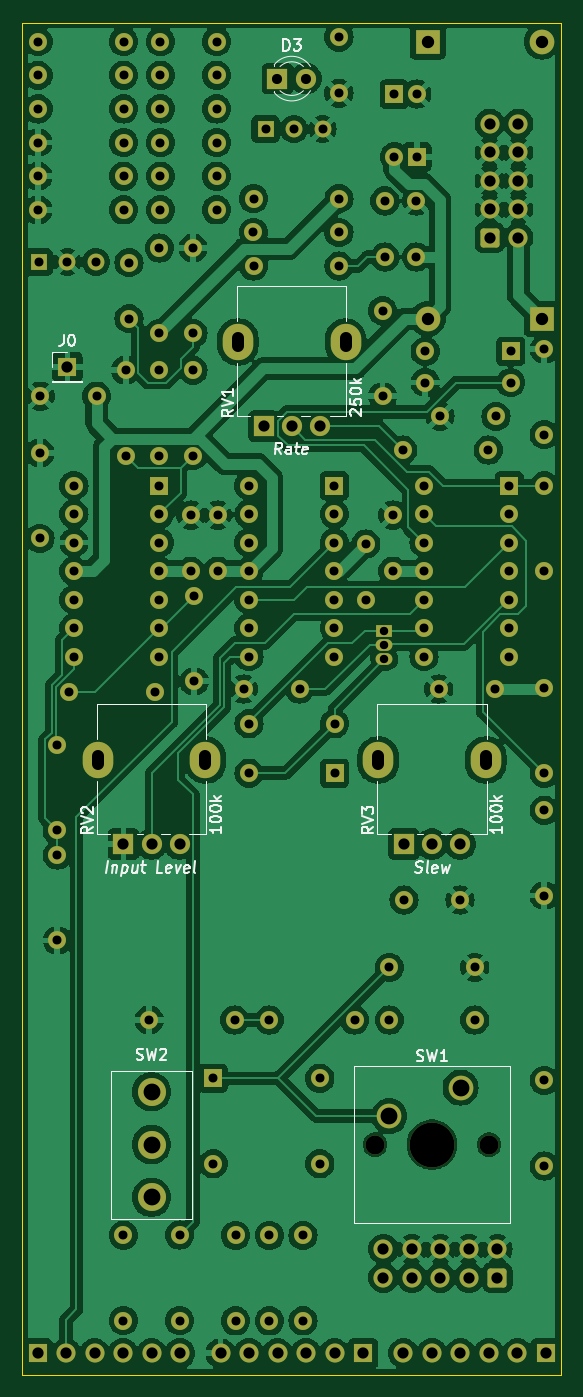
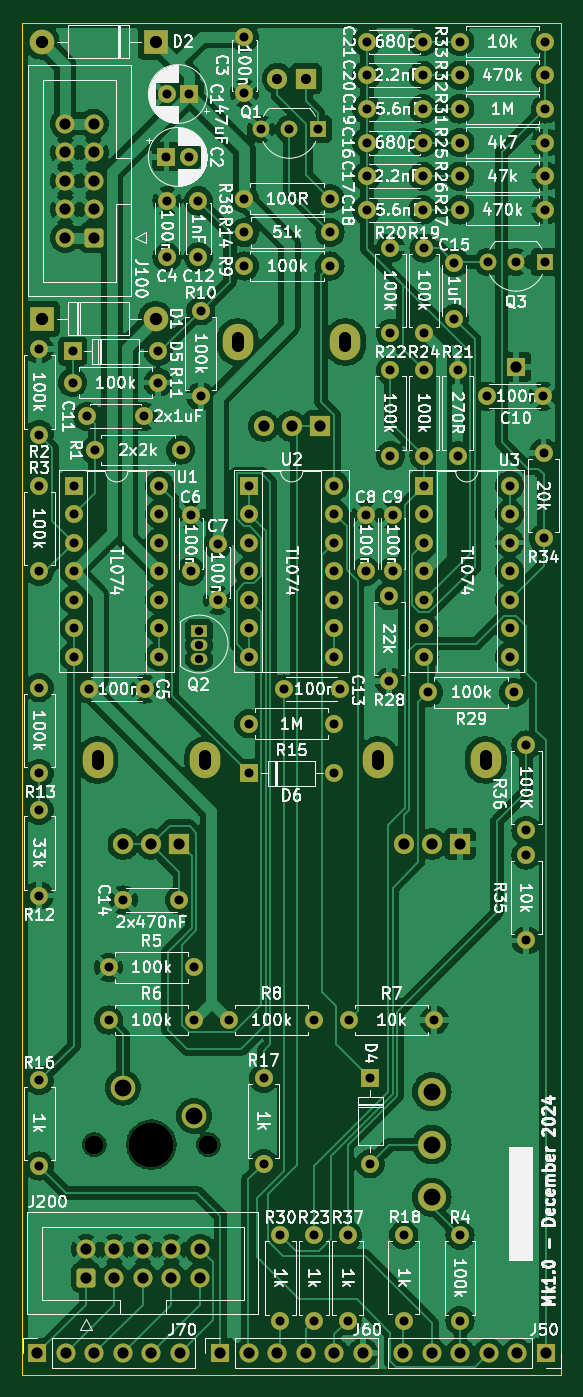
Circuit board: 11 layer files. Board 48.0 x 120.5 mm.
- bottom_copper: DMH_S_H_Noise_PCB-B_Cu.gbl (274187 bytes)
- bottom_mask: DMH_S_H_Noise_PCB-B_Mask.gbs (9688 bytes)
- paste: DMH_S_H_Noise_PCB-B_Paste.gbp (457 bytes)
- bottom_silk: DMH_S_H_Noise_PCB-B_Silkscreen.gbo (280004 bytes)
- outline: DMH_S_H_Noise_PCB-Edge_Cuts.gm1 (609 bytes)
- top_copper: DMH_S_H_Noise_PCB-F_Cu.gtl (307156 bytes)
- top_mask: DMH_S_H_Noise_PCB-F_Mask.gts (9688 bytes)
- paste: DMH_S_H_Noise_PCB-F_Paste.gtp (457 bytes)
- top_silk: DMH_S_H_Noise_PCB-F_Silkscreen.gto (35129 bytes)
- drill: DMH_S_H_Noise_PCB-NPTH.drl (438 bytes)
- drill: DMH_S_H_Noise_PCB-PTH.drl (4061 bytes)

=== bottom_copper: DMH_S_H_Noise_PCB-B_Cu.gbl (274187 bytes, source omitted) ===
=== bottom_mask: DMH_S_H_Noise_PCB-B_Mask.gbs (9688 bytes, source omitted) ===
=== paste: DMH_S_H_Noise_PCB-B_Paste.gbp ===
%TF.GenerationSoftware,KiCad,Pcbnew,8.0.5*%
%TF.CreationDate,2024-12-04T18:37:58+01:00*%
%TF.ProjectId,DMH_S_H_Noise_PCB,444d485f-535f-4485-9f4e-6f6973655f50,1*%
%TF.SameCoordinates,Original*%
%TF.FileFunction,Paste,Bot*%
%TF.FilePolarity,Positive*%
%FSLAX46Y46*%
G04 Gerber Fmt 4.6, Leading zero omitted, Abs format (unit mm)*
G04 Created by KiCad (PCBNEW 8.0.5) date 2024-12-04 18:37:58*
%MOMM*%
%LPD*%
G01*
G04 APERTURE LIST*
G04 APERTURE END LIST*
M02*

=== bottom_silk: DMH_S_H_Noise_PCB-B_Silkscreen.gbo (280004 bytes, source omitted) ===
=== outline: DMH_S_H_Noise_PCB-Edge_Cuts.gm1 ===
%TF.GenerationSoftware,KiCad,Pcbnew,8.0.5*%
%TF.CreationDate,2024-12-04T18:37:58+01:00*%
%TF.ProjectId,DMH_S_H_Noise_PCB,444d485f-535f-4485-9f4e-6f6973655f50,1*%
%TF.SameCoordinates,Original*%
%TF.FileFunction,Profile,NP*%
%FSLAX46Y46*%
G04 Gerber Fmt 4.6, Leading zero omitted, Abs format (unit mm)*
G04 Created by KiCad (PCBNEW 8.0.5) date 2024-12-04 18:37:58*
%MOMM*%
%LPD*%
G01*
G04 APERTURE LIST*
%TA.AperFunction,Profile*%
%ADD10C,0.050000*%
%TD*%
G04 APERTURE END LIST*
D10*
X51000000Y-42500000D02*
X99000000Y-42500000D01*
X99000000Y-163000000D01*
X51000000Y-163000000D01*
X51000000Y-42500000D01*
M02*

=== top_copper: DMH_S_H_Noise_PCB-F_Cu.gtl (307156 bytes, source omitted) ===
=== top_mask: DMH_S_H_Noise_PCB-F_Mask.gts (9688 bytes, source omitted) ===
=== paste: DMH_S_H_Noise_PCB-F_Paste.gtp ===
%TF.GenerationSoftware,KiCad,Pcbnew,8.0.5*%
%TF.CreationDate,2024-12-04T18:37:58+01:00*%
%TF.ProjectId,DMH_S_H_Noise_PCB,444d485f-535f-4485-9f4e-6f6973655f50,1*%
%TF.SameCoordinates,Original*%
%TF.FileFunction,Paste,Top*%
%TF.FilePolarity,Positive*%
%FSLAX46Y46*%
G04 Gerber Fmt 4.6, Leading zero omitted, Abs format (unit mm)*
G04 Created by KiCad (PCBNEW 8.0.5) date 2024-12-04 18:37:58*
%MOMM*%
%LPD*%
G01*
G04 APERTURE LIST*
G04 APERTURE END LIST*
M02*

=== top_silk: DMH_S_H_Noise_PCB-F_Silkscreen.gto (35129 bytes, source omitted) ===
=== drill: DMH_S_H_Noise_PCB-NPTH.drl ===
M48
; DRILL file {KiCad 8.0.5} date 2024-12-04T18:38:02+0100
; FORMAT={-:-/ absolute / metric / decimal}
; #@! TF.CreationDate,2024-12-04T18:38:02+01:00
; #@! TF.GenerationSoftware,Kicad,Pcbnew,8.0.5
; #@! TF.FileFunction,NonPlated,1,2,NPTH
FMAT,2
METRIC
; #@! TA.AperFunction,NonPlated,NPTH,ComponentDrill
T1C1.700
; #@! TA.AperFunction,NonPlated,NPTH,ComponentDrill
T2C4.000
%
G90
G05
T1
X82.42Y-142.5
X92.58Y-142.5
T2
X87.5Y-142.5
M30

=== drill: DMH_S_H_Noise_PCB-PTH.drl ===
M48
; DRILL file {KiCad 8.0.5} date 2024-12-04T18:38:02+0100
; FORMAT={-:-/ absolute / metric / decimal}
; #@! TF.CreationDate,2024-12-04T18:38:02+01:00
; #@! TF.GenerationSoftware,Kicad,Pcbnew,8.0.5
; #@! TF.FileFunction,Plated,1,2,PTH
FMAT,2
METRIC
; #@! TA.AperFunction,Plated,PTH,ComponentDrill
T1C0.750
; #@! TA.AperFunction,Plated,PTH,ComponentDrill
T2C0.800
; #@! TA.AperFunction,Plated,PTH,ComponentDrill
T3C0.900
; #@! TA.AperFunction,Plated,PTH,ComponentDrill
T4C1.000
; #@! TA.AperFunction,Plated,PTH,ComponentDrill
T5C1.100
; #@! TA.AperFunction,Plated,PTH,ComponentDrill
T6C1.500
%
G90
G05
T1
X83.25Y-96.7
X83.25Y-97.97
X83.25Y-99.24
T2
X52.39Y-44.2
X52.39Y-47.2
X52.39Y-50.2
X52.39Y-53.2
X52.39Y-56.2
X52.39Y-59.2
X52.46Y-63.84
X52.55Y-80.865
X52.55Y-88.485
X52.6Y-75.8
X54.1Y-106.89
X54.1Y-114.51
X54.1Y-116.69
X54.1Y-124.31
X55.0Y-63.84
X55.19Y-102.2
X55.58Y-83.775
X55.58Y-86.315
X55.58Y-88.855
X55.58Y-91.395
X55.58Y-93.935
X55.58Y-96.475
X55.58Y-99.015
X57.54Y-63.84
X57.6Y-75.8
X60.0Y-150.58
X60.0Y-158.2
X60.01Y-44.2
X60.01Y-47.2
X60.01Y-50.2
X60.01Y-53.2
X60.01Y-56.2
X60.01Y-59.2
X60.2Y-73.49
X60.2Y-81.11
X60.5Y-63.9
X60.5Y-68.9
X62.29Y-131.4
X62.81Y-102.2
X63.2Y-62.59
X63.2Y-70.21
X63.2Y-73.49
X63.2Y-81.11
X63.2Y-83.775
X63.2Y-86.315
X63.2Y-88.855
X63.2Y-91.395
X63.2Y-93.935
X63.2Y-96.475
X63.2Y-99.015
X63.3Y-44.2
X63.3Y-47.2
X63.3Y-50.2
X63.3Y-53.2
X63.3Y-56.2
X63.3Y-59.2
X65.0Y-150.565
X65.0Y-158.185
X66.0Y-86.4
X66.0Y-91.4
X66.2Y-62.59
X66.2Y-70.21
X66.2Y-73.49
X66.2Y-81.11
X66.3Y-93.59
X66.3Y-101.21
X68.0Y-136.59
X68.0Y-144.21
X68.3Y-44.2
X68.3Y-47.2
X68.3Y-50.2
X68.3Y-53.2
X68.3Y-56.2
X68.3Y-59.2
X68.4Y-86.4
X68.4Y-91.4
X69.91Y-131.4
X70.0Y-150.59
X70.0Y-158.21
X70.7Y-101.9
X71.18Y-83.775
X71.18Y-86.315
X71.18Y-88.855
X71.18Y-91.395
X71.18Y-93.935
X71.18Y-96.475
X71.18Y-99.015
X71.19Y-105.0
X71.19Y-109.4
X71.58Y-61.2
X71.59Y-58.2
X71.59Y-64.2
X72.66Y-52.0
X72.99Y-131.4
X73.0Y-150.59
X73.0Y-158.21
X75.2Y-52.0
X75.7Y-101.9
X76.0Y-150.59
X76.0Y-158.21
X77.5Y-136.59
X77.5Y-144.21
X77.74Y-52.0
X78.8Y-83.775
X78.8Y-86.315
X78.8Y-88.855
X78.8Y-91.395
X78.8Y-93.935
X78.8Y-96.475
X78.8Y-99.015
X78.81Y-105.0
X78.81Y-109.4
X79.2Y-43.8
X79.2Y-48.8
X79.2Y-61.2
X79.21Y-58.2
X79.21Y-64.2
X80.61Y-131.4
X81.6Y-88.975
X81.6Y-93.975
X83.1Y-68.19
X83.1Y-75.81
X83.3Y-58.4
X83.3Y-63.4
X83.69Y-126.7
X83.69Y-131.4
X84.0Y-86.4
X84.0Y-91.4
X84.145Y-48.875
X84.155Y-54.475
X84.89Y-80.6
X85.0Y-120.7
X86.1Y-58.4
X86.1Y-63.4
X86.145Y-48.875
X86.155Y-54.475
X86.78Y-83.775
X86.78Y-86.315
X86.78Y-88.855
X86.78Y-91.395
X86.78Y-93.935
X86.78Y-96.475
X86.78Y-99.015
X86.89Y-71.8
X86.89Y-74.6
X88.1Y-101.9
X88.2Y-77.6
X90.0Y-120.7
X91.31Y-126.7
X91.31Y-131.4
X92.51Y-80.6
X93.1Y-101.9
X93.2Y-77.6
X94.4Y-83.775
X94.4Y-86.315
X94.4Y-88.855
X94.4Y-91.395
X94.4Y-93.935
X94.4Y-96.475
X94.4Y-99.015
X94.51Y-71.8
X94.51Y-74.6
X97.5Y-71.615
X97.5Y-79.235
X97.5Y-83.8
X97.5Y-91.42
X97.5Y-101.79
X97.5Y-109.41
X97.5Y-112.7
X97.5Y-120.32
X97.5Y-136.79
X97.5Y-144.41
T3
X73.725Y-47.5
X76.265Y-47.5
T4
X52.35Y-161.1
X54.89Y-161.1
X55.0Y-73.2
X57.43Y-161.1
X59.97Y-161.1
X60.0Y-115.725
X62.5Y-115.725
X62.51Y-161.1
X65.0Y-115.725
X65.05Y-161.1
X68.65Y-161.1
X71.19Y-161.1
X72.5Y-78.475
X73.73Y-161.1
X75.0Y-78.475
X76.27Y-161.1
X77.5Y-78.475
X78.81Y-161.1
X81.35Y-161.1
X83.17Y-151.812
X83.17Y-154.352
X84.95Y-161.1
X85.0Y-115.725
X85.71Y-151.812
X85.71Y-154.352
X87.49Y-161.1
X87.5Y-115.725
X88.25Y-151.812
X88.25Y-154.352
X90.0Y-115.725
X90.03Y-161.1
X90.79Y-151.812
X90.79Y-154.352
X92.57Y-161.1
X92.647Y-51.52
X92.647Y-54.06
X92.647Y-56.6
X92.647Y-59.14
X92.647Y-61.68
X93.33Y-151.812
X93.33Y-154.352
X95.11Y-161.1
X95.188Y-51.52
X95.188Y-54.06
X95.188Y-56.6
X95.188Y-59.14
X95.188Y-61.68
X97.65Y-161.1
T5
X87.12Y-44.2
X87.12Y-68.9
X97.28Y-44.2
X97.28Y-68.9
T6
X62.5Y-137.8
X62.5Y-142.5
X62.5Y-147.2
X83.69Y-139.96
X90.04Y-137.42
T5
X57.7Y-108.575G85X57.7Y-107.875
G05
X67.3Y-108.575G85X67.3Y-107.875
G05
X70.2Y-71.325G85X70.2Y-70.625
G05
X79.8Y-71.325G85X79.8Y-70.625
G05
X82.7Y-108.575G85X82.7Y-107.875
G05
X92.3Y-108.575G85X92.3Y-107.875
G05
M30

